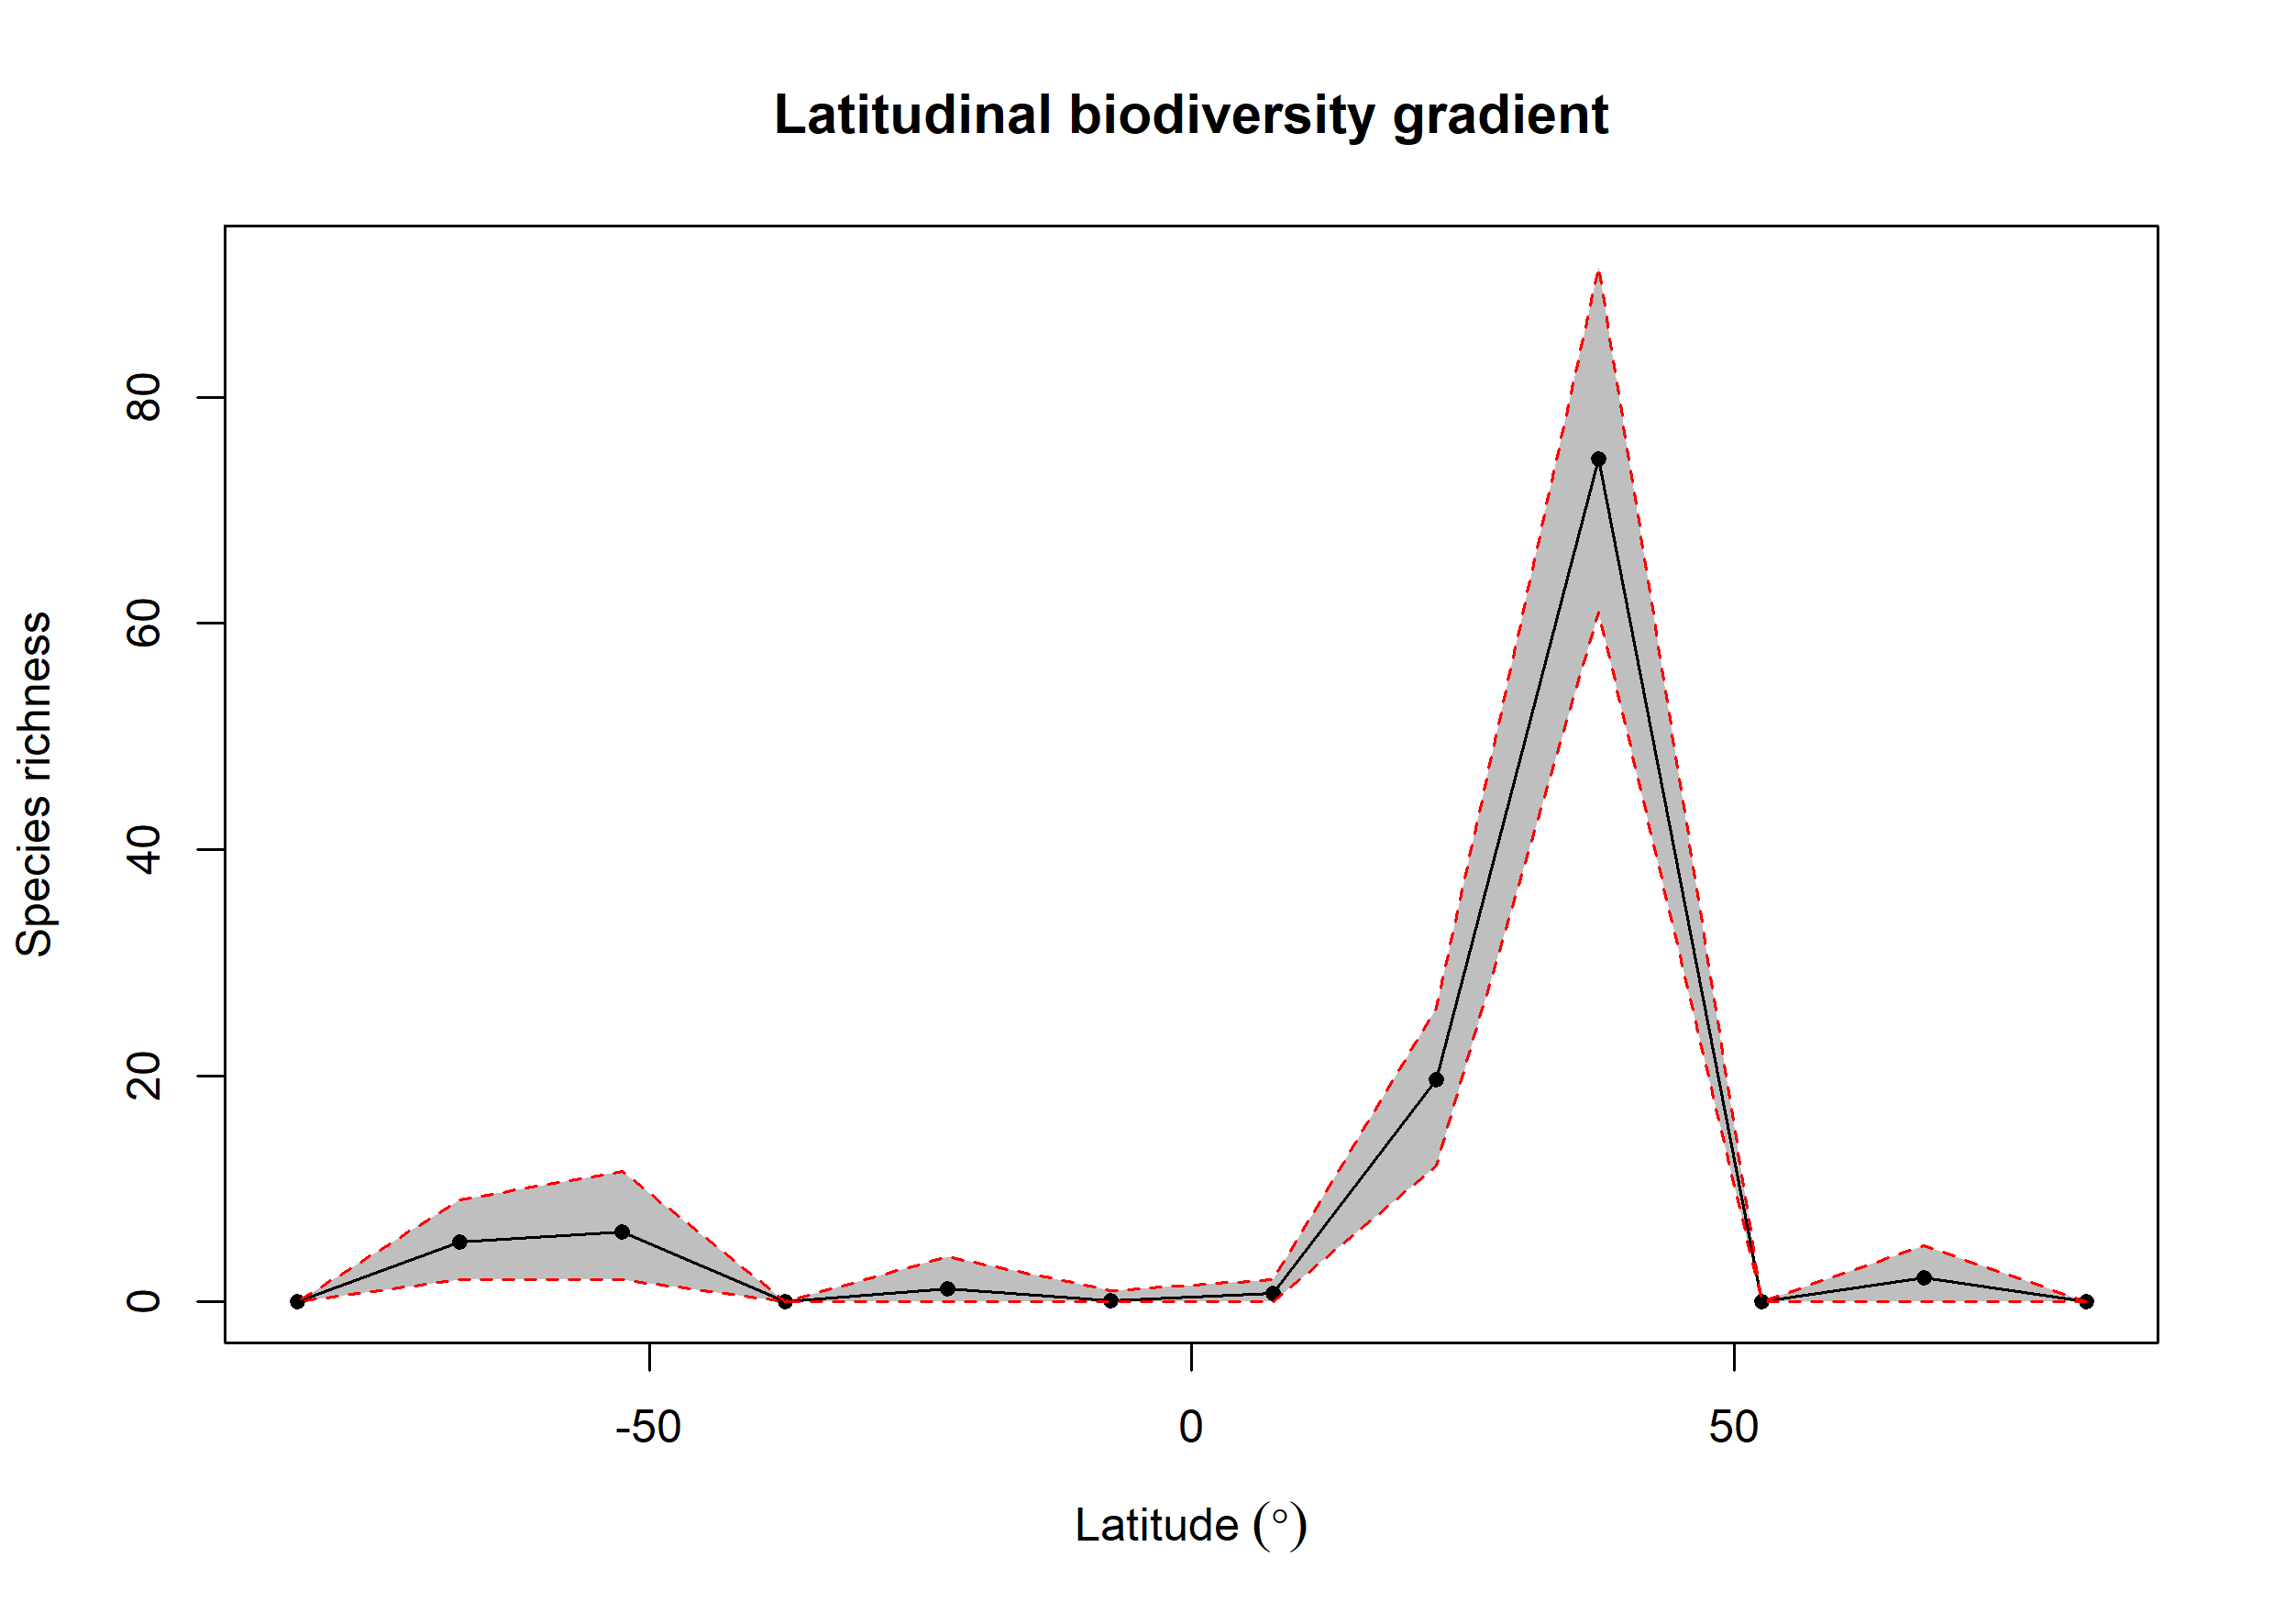

Source data for this figure (header and first rows):
bin, max, min, mid, hemisphere, mean_richness, CI.Lower, CI.Upper
1, 90, 75, 82.5, N, 0, 0, 0
2, 75, 60, 67.5, N, 2.12, 0, 5
3, 60, 45, 52.5, N, 0, 0, 0
4, 45, 30, 37.5, N, 74.56, 61, 91.53
5, 30, 15, 22.5, N, 19.63, 12, 26
6, 15, 0, 7.5, N, 0.73, 0, 2
7, 0, -15, -7.5, S, 0.15, 0, 1
8, -15, -30, -22.5, S, 1.19, 0, 4
9, -30, -45, -37.5, S, 0, 0, 0
10, -45, -60, -52.5, S, 6.19, 2, 11.53
11, -60, -75, -67.5, S, 5.26, 2, 9
12, -75, -90, -82.5, S, 0, 0, 0
